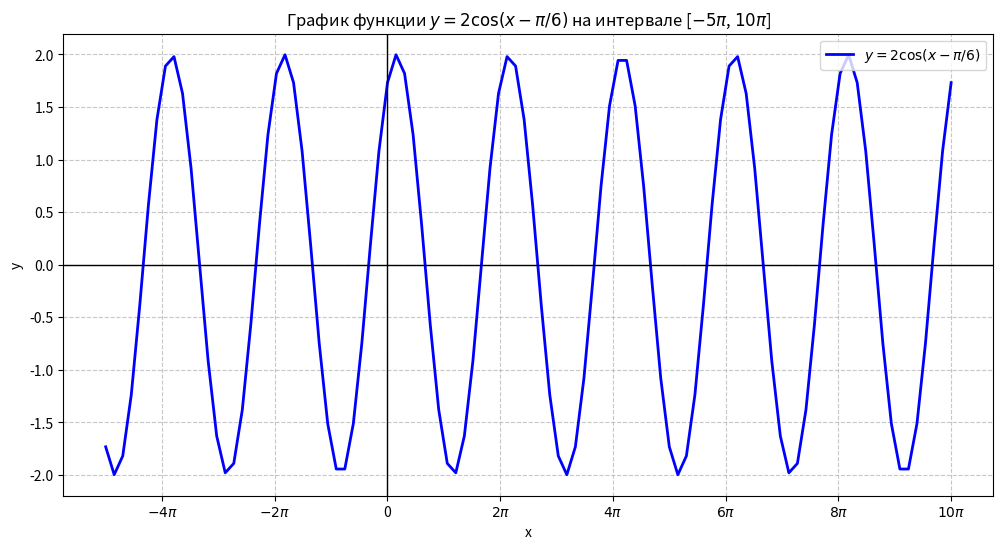

Write Python code to recreate this figure.

# # 12
# import math

# f = lambda x: math.sqrt(x**2 - 0.16) / x
# # точная первообразная F(x) относительно нижней границы a=1
# F_exact = lambda x: math.sqrt(x**2-0.16) - 0.4*math.acos(0.4/x) - math.sqrt(0.84) + 0.4*math.acos(0.4)

# a, b, n = 1.0, 2.0, 160
# h = (b - a) / n
# integral, x = 0.0, a

# print(f"{'x':<6} | {'Числ. F(x)':<12} | {'Точн. F(x)':<12} | {'Погр.':<9}")
# for i in range(n + 1):
#     if i > 0: 
#         integral += (f(x - h) + f(x)) / 2 * h
#     if i % 20 == 0: # вывод каждые 1/8 (20 шагов из 160)
#         t = F_exact(x)
#         print(f"{x:<6.3f} | {integral:<12.6f} | {t:<12.6f} | {abs(integral-t):.2e}")
#     x += h


# # 13
# print('\n\n\nЗадание 13 \n\n')
# import math

# print(f"{'x':>4} | {'Стирлинг':>14} | {'Точное':>14} | {'Погрешн.':>9}")
# x = 1.0
# while x <= 10.1:
#     # формула Стирлинга из условия
#     s = math.sqrt(2*math.pi/x) * (x/math.e)**x * (1 + 1/(12*x) + 1/(288*x**2) - 139/(51840*x**3))
#     g = math.gamma(x) # точное табличное значение
    
#     print(f"{x:4.1f} | {s:14.6f} | {g:14.6f} | {abs(s-g):.2e}")
#     x += 0.9



# # 17
# print('\n\n\nTask 17\n')
# import numpy as np

# n = 23
# i = np.arange(1, n + 1)

# # Вычисляем массив a: если i > 17 -> sin(i), иначе ctg(i)^2
# a = np.where(i > 17, np.sin(i), (1 / np.tan(i))**2)

# m = a.mean()
# d = (a**2).mean() - m**2

# print(f"Математическое ожидание M = {m:.6f}")
# print(f"Дисперсия D = {d:.6f}")



# 19
# print('\n\n\nTask 19\n')
# import numpy as np

# # 1. Исходные данные
# n = 20
# i = np.arange(1, n + 1)  # Создаем индексы от 1 до 20

# # 2. Вычисляем компоненты вектора x
# # Формула: arcctg(sqrt(i) + 1/20) + e^(-0.5 * i)
# # Используем np.pi / 2 - np.arctan() для реализации арккотангенса
# arg = np.sqrt(i) + (1 / 20)
# x = (np.pi / 2 - np.arctan(arg)) + np.exp(-0.5 * i)

# # 3. Вывод вектора на печать
# print("Вектор x:")
# print(x)

# # 4. Проверка на монотонное возрастание
# # np.diff(x) вычисляет разницу между соседними элементами (x[i+1] - x[i])
# # Если все разницы > 0, то последовательность строго возрастает
# is_mono_increasing = np.all(np.diff(x) > 0)

# print("-" * 30)
# print(f"Логическая переменная: {is_mono_increasing}")



# 20
# 1. Сначала создадим тестовый файл f.txt (для примера)
# with open('f.txt', 'w', encoding='utf-8') as f:
#     f.write("Это   пример текста   в котором есть а одиночные буквы и   лишние пробелы.")

# # 2. Основная логика обработки
# try:
#     with open('f.txt', 'r', encoding='utf-8') as file_in:
#         content = file_in.read()
        
#     # .split() разбивает строку по любым пробелам и удаляет пустые элементы
#     words = content.split()
    
#     # Фильтруем слова: оставляем только те, длина которых больше 1
#     filtered_words = [word for word in words if len(word) > 1]
    
#     # Соединяем слова обратно через один пробел
#     result = " ".join(filtered_words)
    
#     # 3. Записываем результат в файл g.txt
#     with open('g.txt', 'w', encoding='utf-8') as file_out:
#         file_out.write(result)
        
#     print("Обработка завершена. Результат записан в g.txt")
#     print(f"Результат: {result}")

# except FileNotFoundError:
#     print("Ошибка: входной файл f.txt не найден.")


# 21
# import turtle
# import math

# def draw_circle(x, y, radius):
#     turtle.penup()
#     turtle.goto(x, y - radius)
#     turtle.setheading(0)
#     turtle.pendown()
#     turtle.circle(radius)
#     turtle.penup()

# def draw_dial():
#     # Настройки окна
#     screen = turtle.Screen()
#     screen.title("Телефонный диск")
#     turtle.speed(0)
#     turtle.hideturtle()

#     # 1. Большой внешний круг
#     draw_circle(0, 0, 180)

#     # 2. Маленький центральный круг
#     draw_circle(0, 0, 25)

#     # 3. Рисуем отверстия и цифры
#     # Радиус, на котором расположены центры отверстий
#     orbit_radius = 140
#     # Радиус самого отверстия
#     hole_radius = 25
    
#     # Цифры на диске идут от 1 до 9, затем 0
#     digits = [1, 2, 3, 4, 5, 6, 7, 8, 9, 0]
#     # Начальный угол для '1' примерно 0 градусов (справа), 
#     # идем против часовой стрелки с шагом 30 градусов
#     start_angle = 0
    
#     for i, digit in enumerate(digits):
#         angle_deg = start_angle + i * 30
#         angle_rad = math.radians(angle_deg)
        
#         # Вычисляем координаты центра отверстия
#         x = orbit_radius * math.cos(angle_rad)
#         y = orbit_radius * math.sin(angle_rad)
        
#         # Рисуем отверстие
#         draw_circle(x, y, hole_radius)
        
#         # Пишем цифру внутри (немного смещаем по y, чтобы была в центре)
#         turtle.goto(x, y - 12)
#         turtle.write(digit, align="center", font=("Arial", 16, "normal"))

#     # 4. Рисуем упор для пальца (треугольник)
#     # Расположим его чуть ниже цифры '1'
#     stop_angle = math.radians(-35)
#     stop_x = 180 * math.cos(stop_angle)
#     stop_y = 180 * math.sin(stop_angle)
    
#     turtle.goto(stop_x, stop_y)
#     turtle.setheading(20) # Поворот треугольника
#     turtle.pendown()
#     # Рисуем треугольник
#     for _ in range(3):
#         turtle.forward(50)
#         turtle.left(120)
#     turtle.penup()

#     # Завершение
#     screen.mainloop()

# if __name__ == "__main__":
#     draw_dial()


import matplotlib.pyplot as plt
import numpy as np

# Параметры из условия
a = -5 * np.pi
b = 10 * np.pi
n = 100

x = np.linspace(a, b, n)

y = 2 * np.cos(x - np.pi / 6)

plt.figure(figsize=(12, 6))
plt.plot(x, y, label=r'$y = 2 \cos(x - \pi/6)$', color='blue', linewidth=2)

plt.title(f'График функции $y = 2 \\cos(x - \\pi/6)$ на интервале [$-5\\pi$, $10\\pi$]')
plt.xlabel('x')
plt.ylabel('y')

plt.grid(True, linestyle='--', alpha=0.7)

plt.axhline(0, color='black', linewidth=1)
plt.axvline(0, color='black', linewidth=1)

# # Настроим деления по оси X, чтобы они отображались в долях Пи (опционально для красоты)
def format_func(value, tick_number):
    N = int(np.round(value / np.pi))
    if N == 0: return "0"
    if N == 1: return r"$\pi$"
    if N == -1: return r"$-\pi$"
    return r"${0}\pi$".format(N)

plt.gca().xaxis.set_major_formatter(plt.FuncFormatter(format_func))
plt.gca().xaxis.set_major_locator(plt.MultipleLocator(base=np.pi * 2)) # Шаг в 2 Пи

plt.legend()
plt.show()
